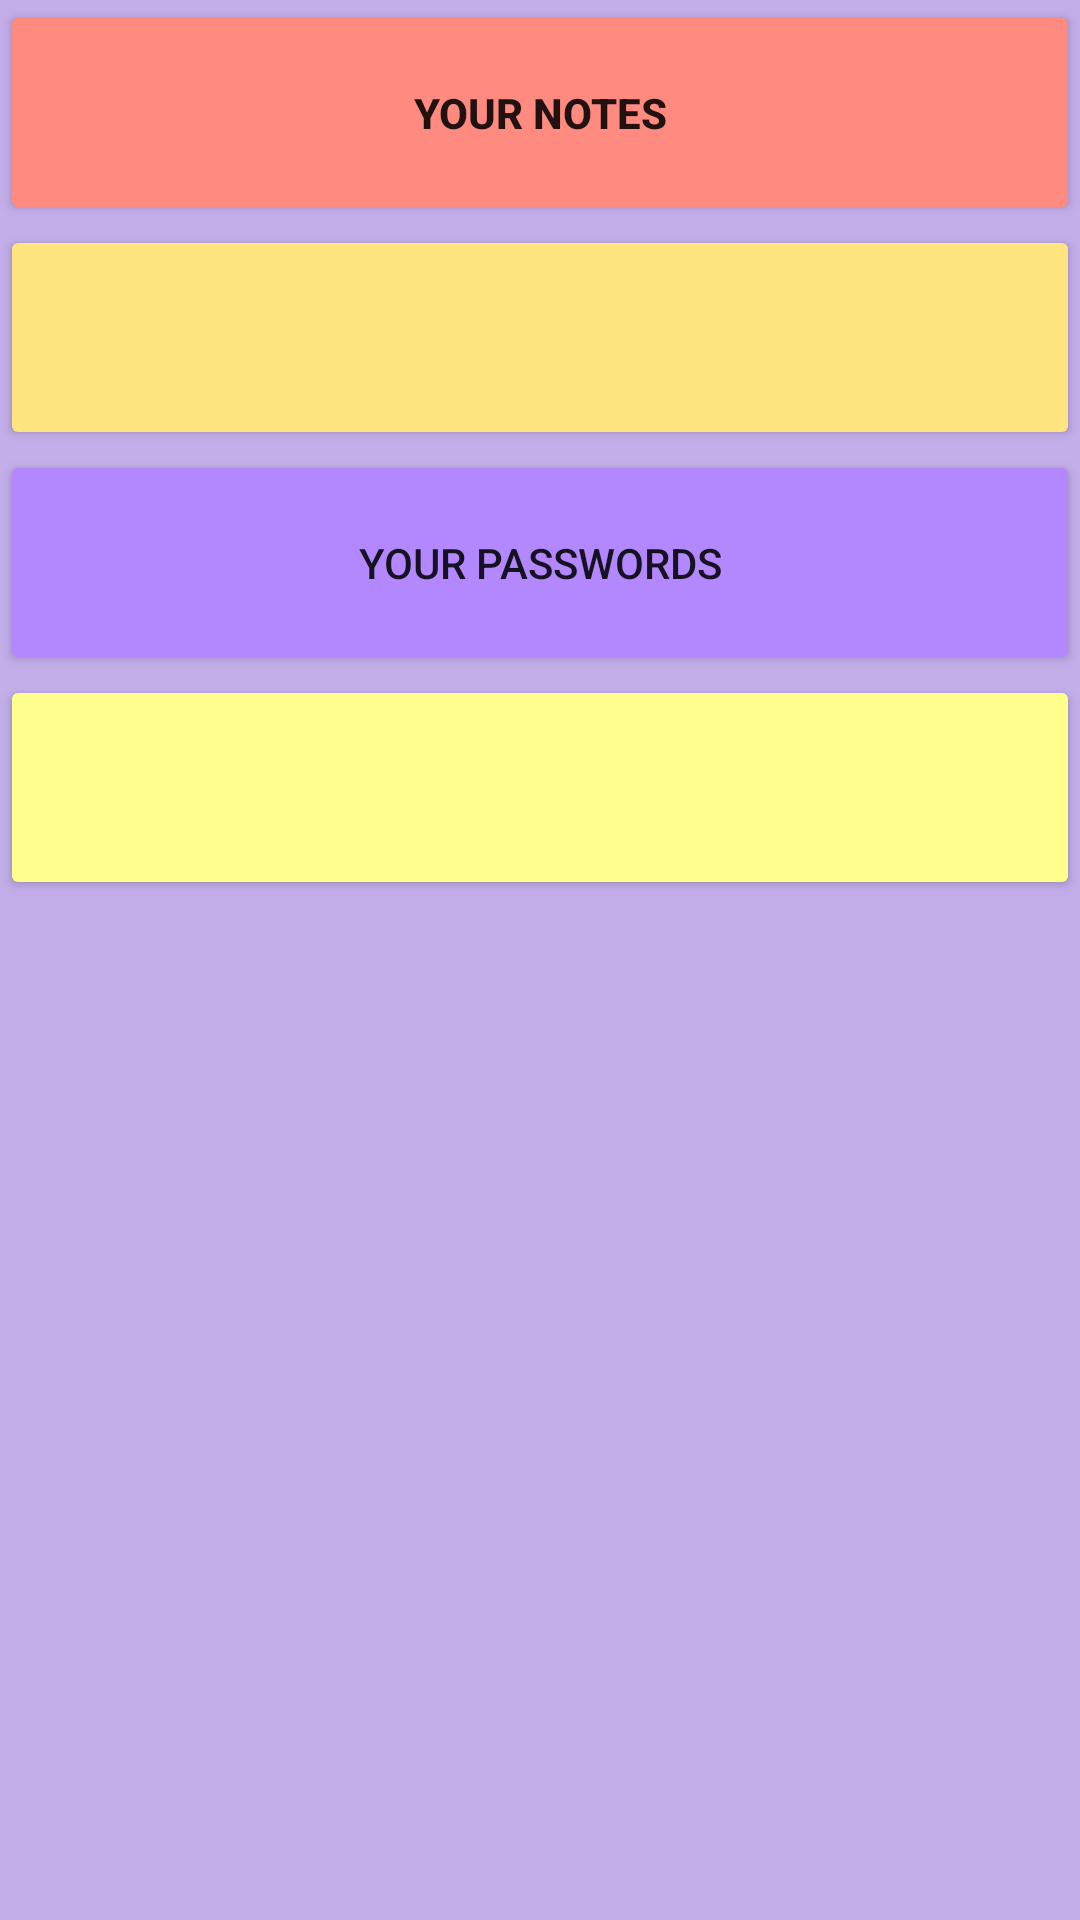

The Android layout XML behind this screen, and the referenced resources:
<!-- AndroidManifest.xml: application theme Theme.NotesandPassword -->
<!-- res/layout/activity_menuactivity.xml -->
<?xml version="1.0" encoding="utf-8"?>
<RelativeLayout xmlns:android="http://schemas.android.com/apk/res/android"
    xmlns:app="http://schemas.android.com/apk/res-auto"
    xmlns:tools="http://schemas.android.com/tools"
    android:layout_width="match_parent"
    android:layout_height="match_parent"
    android:background="#C3AEEA"
    tools:context=".menuactivity">


    <RelativeLayout
        android:id="@+id/centerline4"
        android:layout_width="match_parent"
        android:layout_height="wrap_content"
        android:layout_centerInParent="true">

    </RelativeLayout>

    <Button
        android:layout_width="match_parent"
        android:layout_height="75dp"
        android:text="YOUR NOTES"
        android:textStyle="bold"
        android:backgroundTint="#FF8A80"
        android:drawableLeft="@drawable/ic_launcher_foreground"
        android:id="@+id/notesmenu"

        android:layout_marginTop="0dp"
        android:layout_marginLeft="0dp"
        android:layout_marginRight="0dp">
        



    </Button>

    <Button
        android:layout_width="match_parent"
        android:layout_height="75dp"
        android:backgroundTint="#FFE57F"

        android:id="@+id/blank1"
        android:layout_below="@id/notesmenu"
        android:layout_marginTop="0dp"
        android:layout_marginLeft="0dp"
        android:layout_marginRight="0dp">
        



    </Button>





    <Button
        android:layout_width="match_parent"
        android:layout_height="75dp"
        android:text="YOUR PASSWORDS"
        android:backgroundTint="#B388FF"
        android:drawableLeft="@drawable/ic_launcher_foreground"
        android:id="@+id/passwordsmenu"
        android:layout_below="@id/blank1"
        android:layout_marginTop="0dp"
        android:layout_marginLeft="0dp"
        android:layout_marginRight="0dp">

    </Button>

    <Button
        android:layout_width="match_parent"
        android:layout_height="75dp"

        android:backgroundTint="#FFFF8D"

        android:id="@+id/blank2"
        android:layout_below="@id/passwordsmenu"
        android:layout_marginTop="0dp"
        android:layout_marginLeft="0dp"
        android:layout_marginRight="0dp">

    </Button>





</RelativeLayout>
<!-- resources referenced by this layout -->
<resources>
  <style name="Theme.NotesandPassword" parent="Theme.MaterialComponents.DayNight.DarkActionBar">
          
          <item name="colorPrimary">@color/purple_500</item>
          <item name="colorPrimaryVariant">@color/purple_700</item>
          <item name="colorOnPrimary">@color/white</item>
          
          <item name="colorSecondary">@color/teal_200</item>
          <item name="colorSecondaryVariant">@color/teal_700</item>
          <item name="colorOnSecondary">@color/black</item>
          
          <item name="android:statusBarColor">?attr/colorPrimaryVariant</item>
          
      </style>
  <color name="purple_500">#FF6200EE</color>
  <color name="purple_700">#FF3700B3</color>
  <color name="white">#FFFFFFFF</color>
  <color name="teal_200">#FF03DAC5</color>
  <color name="teal_700">#FF018786</color>
  <color name="black">#FF000000</color>
</resources>
